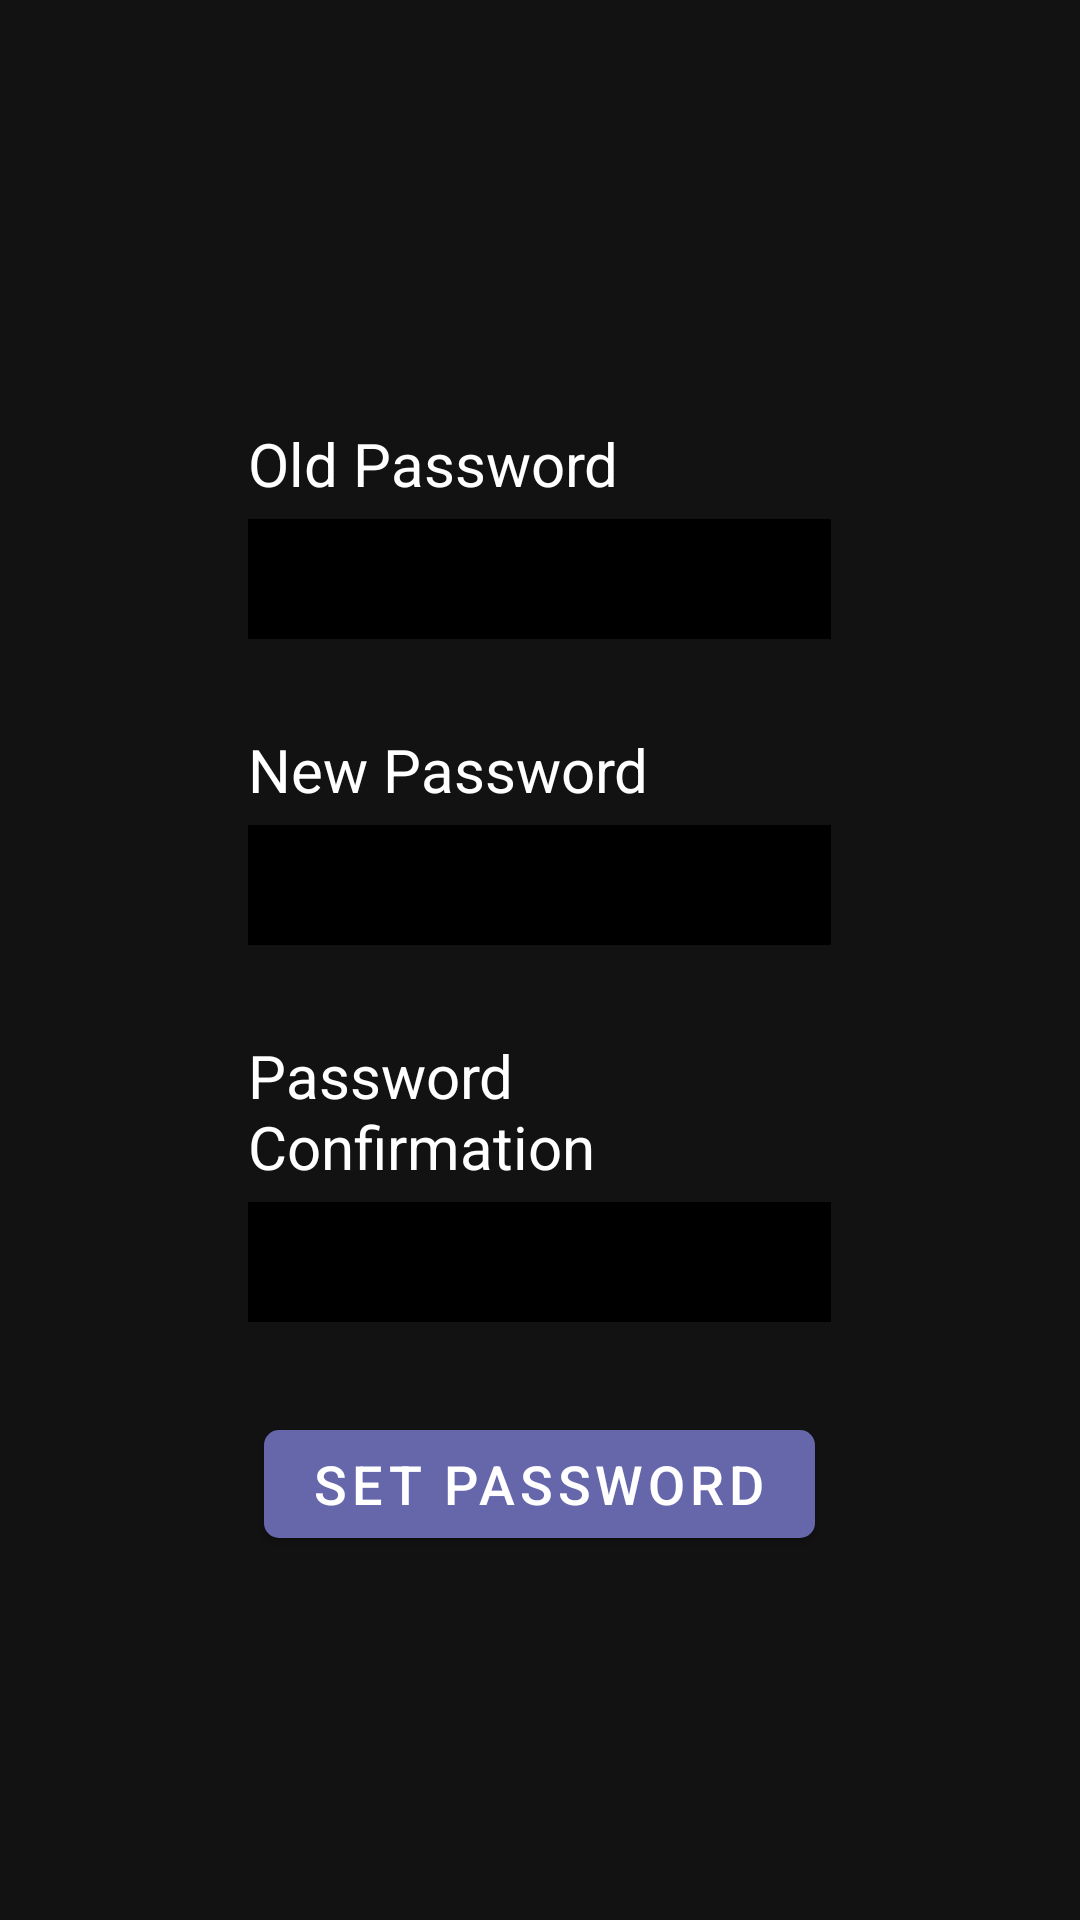

Here is an Android app screen rendered from its layout file. Give the layout XML and the strings, colors and styles it references.
<!-- AndroidManifest.xml: activity theme Theme.MySightSecurity.NoActionBar -->
<!-- res/layout/activity_pin_setup.xml -->
<?xml version="1.0" encoding="utf-8"?>
<androidx.constraintlayout.widget.ConstraintLayout xmlns:android="http://schemas.android.com/apk/res/android"
    xmlns:app="http://schemas.android.com/apk/res-auto"
    xmlns:tools="http://schemas.android.com/tools"
    android:layout_width="match_parent"
    android:layout_height="match_parent"
    android:background="@color/mybackcolor"
    android:theme="@style/ThemeOverlay.MySightSecurity.FullscreenContainer"
    tools:context=".PinSetupActivity">

	

    <TextView
        android:id="@+id/fullscreen_content"
        android:layout_width="match_parent"
        android:layout_height="match_parent"
        android:gravity="center"
        android:keepScreenOn="true"
        android:textColor="?attr/fullscreenTextColor"
        android:textSize="50sp"
        android:textStyle="bold" />

    
    <FrameLayout
        android:layout_width="match_parent"
        android:layout_height="match_parent"
        android:fitsSystemWindows="true">

        <LinearLayout
            android:id="@+id/fullscreen_content_controls"
            style="@style/Widget.Theme.MySightSecurity.ButtonBar.Fullscreen"
            android:layout_width="match_parent"
            android:layout_height="wrap_content"
            android:layout_gravity="bottom|center_horizontal"
            android:orientation="horizontal"
            tools:ignore="UselessParent"/>

    </FrameLayout>

    <LinearLayout
        android:layout_width="0dp"
        android:layout_height="0dp"
        android:background="@color/mybackcolor"
        android:gravity="center"
        android:orientation="horizontal"
        app:layout_constraintBottom_toBottomOf="parent"
        app:layout_constraintEnd_toEndOf="parent"
        app:layout_constraintStart_toStartOf="parent"
        app:layout_constraintTop_toTopOf="parent">

        <Space
            android:layout_width="wrap_content"
            android:layout_height="wrap_content"
            android:layout_weight="1" />

        <LinearLayout
            android:layout_width="wrap_content"
            android:layout_height="match_parent"
            android:layout_weight="1"
            android:orientation="vertical">

            <Space
                android:layout_width="match_parent"
                android:layout_height="wrap_content"
                android:layout_weight="1" />

            <LinearLayout
                android:layout_width="match_parent"
                android:layout_height="wrap_content"
                android:layout_weight="1"
                android:gravity="center"
                android:orientation="vertical">


                <TextView
                    android:id="@+id/textView5"
                    android:layout_width="match_parent"
                    android:layout_height="wrap_content"
                    android:layout_marginStart="24dp"
                    android:layout_marginTop="20dp"
                    android:layout_marginEnd="24dp"
                    android:text="Old Password"
                    android:textColor="@color/white"
                    android:textSize="20dp" />

                <EditText
                    android:id="@+id/oldpassword"
                    android:layout_width="match_parent"
                    android:layout_height="40dp"
                    android:layout_marginStart="24dp"
                    android:layout_marginTop="5dp"
                    android:layout_marginEnd="24dp"
                    android:background="@color/black"
                    android:ems="10"
                    android:inputType="textPersonName|textPassword"
                    android:textColor="@color/white" />

                <TextView
                    android:id="@+id/textView_password"
                    android:layout_width="match_parent"
                    android:layout_height="wrap_content"
                    android:layout_marginStart="24dp"
                    android:layout_marginTop="30dp"
                    android:layout_marginEnd="24dp"
                    android:text="New Password"
                    android:textColor="@color/white"
                    android:textSize="20dp" />

                <EditText
                    android:id="@+id/password"
                    android:layout_width="match_parent"
                    android:layout_height="40dp"
                    android:layout_marginStart="24dp"
                    android:layout_marginTop="5dp"
                    android:layout_marginEnd="24dp"
                    android:background="@color/black"
                    android:imeOptions="actionDone"
                    android:inputType="textPassword"
                    android:selectAllOnFocus="true"
                    android:textColor="#F4EBEB" />

                <TextView
                    android:id="@+id/textView7"
                    android:layout_width="match_parent"
                    android:layout_height="wrap_content"
                    android:layout_marginStart="24dp"
                    android:layout_marginTop="30dp"
                    android:layout_marginEnd="24dp"
                    android:text="Password Confirmation"
                    android:textColor="@color/white"
                    android:textSize="20dp" />

                <EditText
                    android:id="@+id/password2"
                    android:layout_width="match_parent"
                    android:layout_height="40dp"
                    android:layout_marginStart="24dp"
                    android:layout_marginTop="5dp"
                    android:layout_marginEnd="24dp"
                    android:background="@color/black"
                    android:imeOptions="actionDone"
                    android:inputType="textPassword"
                    android:selectAllOnFocus="true"
                    android:textColor="#F4EBEB" />

                <Button
                    android:id="@+id/pinsetup"
                    android:layout_width="wrap_content"
                    android:layout_height="wrap_content"
                    android:layout_gravity="center"
                    android:layout_marginTop="30dp"
                    android:text="Set Password"
                    android:textSize="18dp"
                    app:backgroundTint="@color/mybtncolor"
                    app:cornerRadius="5dp" />

            </LinearLayout>

            <Space
                android:layout_width="match_parent"
                android:layout_height="wrap_content"
                android:layout_weight="1" />


        </LinearLayout>

        <Space
            android:layout_width="wrap_content"
            android:layout_height="wrap_content"
            android:layout_weight="1" />

    </LinearLayout>
</androidx.constraintlayout.widget.ConstraintLayout>
<!-- resources referenced by this layout -->
<resources>
  <color name="black">#FF000000</color>
  <color name="mybackcolor">#121212</color>
  <color name="mybtncolor">#6666AB</color>
  <color name="white">#FFFFFFFF</color>
  <style name="ThemeOverlay.MySightSecurity.FullscreenContainer" parent="">
          <item name="fullscreenBackgroundColor">@color/light_blue_600</item>
          <item name="fullscreenTextColor">@color/light_blue_A200</item>
      </style>
  <style name="Widget.Theme.MySightSecurity.ButtonBar.Fullscreen" parent="">
          <item name="android:background">@color/black_overlay</item>
          <item name="android:buttonBarStyle">?android:attr/buttonBarStyle</item>
      </style>
  <style name="Theme.MySightSecurity.NoActionBar">
          <item name="windowActionBar">false</item>
          <item name="windowNoTitle">true</item>
      </style>
  <color name="light_blue_600">#FF039BE5</color>
  <color name="light_blue_A200">#FF40C4FF</color>
  <color name="black_overlay">#66000000</color>
</resources>
